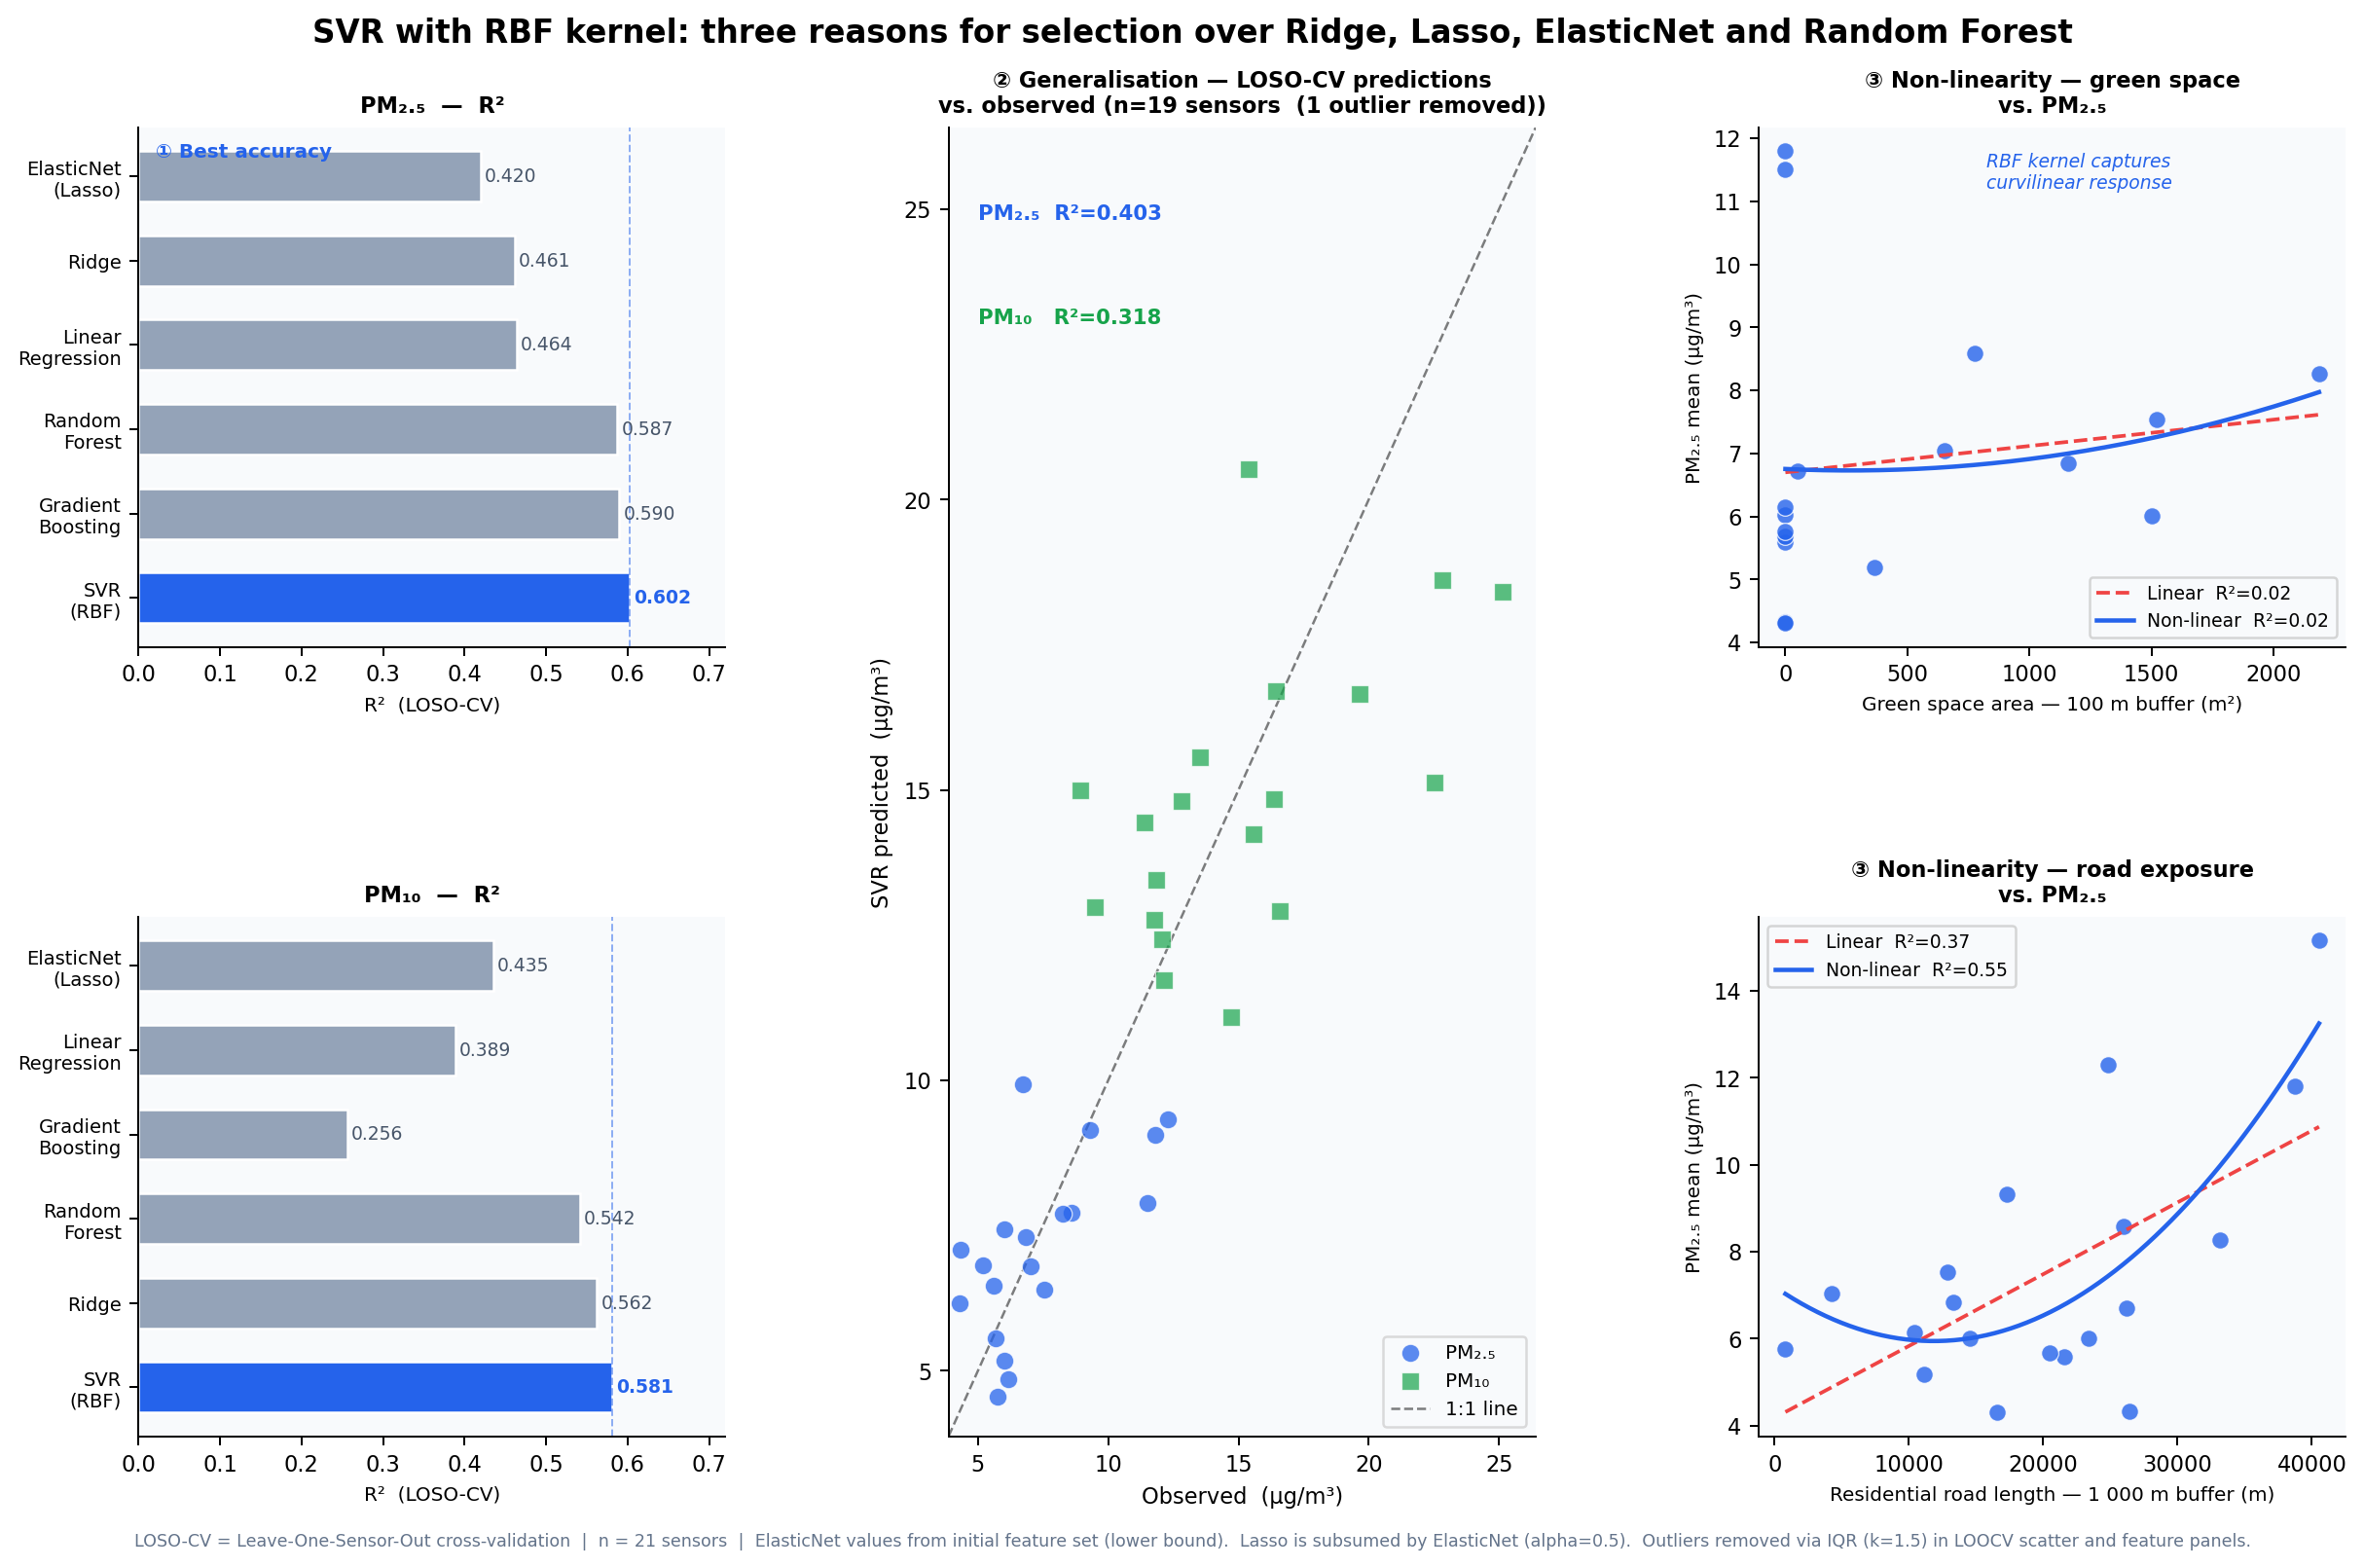

Recreate this plot in Python.
"""
Figure: Three reasons SVR-RBF was selected over Ridge, Lasso, ElasticNet and Random Forest.
Sources:
  - Model comparison: docs/08_lur_improvement_session.md (Section 8, same feature set)
  - LOOCV predictions: data/processed/loocv_results.csv
  - LUR features: data/interim/lur_features.csv
"""
from pathlib import Path
import numpy as np
import pandas as pd
import matplotlib.pyplot as plt
import matplotlib.gridspec as gridspec
from matplotlib.lines import Line2D
from sklearn.linear_model import LinearRegression
from sklearn.preprocessing import PolynomialFeatures
from sklearn.pipeline import make_pipeline
from sklearn.metrics import r2_score

ROOT = Path(__file__).resolve().parents[2]
OUT  = ROOT / "outputs" / "figures"

# ── DATA ──────────────────────────────────────────────────────────────────────

# A: Model comparison (from 08_lur_improvement_session.md §8, same LOSO-CV run)
models_pm25 = {
    "SVR\n(RBF)":          (0.6020, 2.232),
    "Gradient\nBoosting":  (0.5898, 2.266),
    "Random\nForest":      (0.5871, 2.273),
    "Linear\nRegression":  (0.4638, 2.590),
    "Ridge":               (0.4612, 2.597),
    # ElasticNet from model_comparison.csv (earlier feature set — lower bound)
    "ElasticNet\n(Lasso)": (0.4196, 2.695),
}
models_pm10 = {
    "SVR\n(RBF)":          (0.5809, 3.512),
    "Ridge":               (0.5623, 3.590),
    "Random\nForest":      (0.5416, 3.673),
    # Not evaluated in same run for PM10; GB shown from model_comparison.csv
    "Gradient\nBoosting":  (0.2562, 4.774),
    "Linear\nRegression":  (0.3887, 4.328),
    "ElasticNet\n(Lasso)": (0.4351, 4.161),
}

# B: LOOCV predictions — filter IQR outliers per target
loocv_raw = pd.read_csv(ROOT / "data" / "processed" / "loocv_results.csv")

def iqr_mask(series, k=1.5):
    q1, q3 = series.quantile(0.25), series.quantile(0.75)
    return series <= q3 + k * (q3 - q1)

loocv = loocv_raw[
    iqr_mask(loocv_raw["observed_pm25"]) & iqr_mask(loocv_raw["predicted_pm25"]) &
    iqr_mask(loocv_raw["observed_pm10"]) & iqr_mask(loocv_raw["predicted_pm10"])
].copy()
n_dropped = len(loocv_raw) - len(loocv)

# C: LUR features — green space (buffer 100m) and residential roads (buffer 1000m)
lur = pd.read_csv(ROOT / "data" / "interim" / "lur_features.csv")
feat_100_raw  = lur[lur["buffer_m"] == 100][["sensor_id","landuse_green_m2","PM2.5","PM10"]].dropna()
feat_1000_raw = lur[lur["buffer_m"] == 1000][["sensor_id","road_length_residential_m","PM2.5","PM10"]].dropna()

feat_100  = feat_100_raw[iqr_mask(feat_100_raw["landuse_green_m2"])].copy()
feat_1000 = feat_1000_raw[iqr_mask(feat_1000_raw["road_length_residential_m"])].copy()

# ── STYLE ─────────────────────────────────────────────────────────────────────
BLUE   = "#2563eb"   # SVR
GREY   = "#94a3b8"   # others
RED    = "#ef4444"
GREEN  = "#16a34a"
BG     = "#f8fafc"

plt.rcParams.update({
    "font.family":  "DejaVu Sans",
    "font.size":    9,
    "axes.spines.top":    False,
    "axes.spines.right":  False,
    "axes.facecolor":     BG,
    "figure.facecolor":   "white",
})

fig = plt.figure(figsize=(14, 9))
fig.suptitle(
    "SVR with RBF kernel: three reasons for selection over Ridge, Lasso, ElasticNet and Random Forest",
    fontsize=13, fontweight="bold", y=0.98
)

gs = gridspec.GridSpec(2, 3, figure=fig, hspace=0.52, wspace=0.38,
                       left=0.07, right=0.97, top=0.91, bottom=0.08)

# ── PANEL A1: R² comparison — PM2.5 ──────────────────────────────────────────
ax_a1 = fig.add_subplot(gs[0, 0])
names  = list(models_pm25.keys())
r2s    = [v[0] for v in models_pm25.values()]
colors = [BLUE if "SVR" in n else GREY for n in names]
bars   = ax_a1.barh(names, r2s, color=colors, edgecolor="white", height=0.6)
ax_a1.axvline(r2s[0], color=BLUE, linestyle="--", linewidth=0.8, alpha=0.5)
for bar, val in zip(bars, r2s):
    ax_a1.text(val + 0.005, bar.get_y() + bar.get_height()/2,
               f"{val:.3f}", va="center", fontsize=7.5,
               color=BLUE if val == r2s[0] else "#475569", fontweight="bold" if val == r2s[0] else "normal")
ax_a1.set_xlim(0, 0.72)
ax_a1.set_xlabel("R²  (LOSO-CV)", fontsize=8)
ax_a1.set_title("PM₂.₅  —  R²", fontsize=9, fontweight="bold")
ax_a1.tick_params(axis="y", labelsize=7.8)
ax_a1.annotate("① Best accuracy", xy=(0.03, 0.97), xycoords="axes fraction",
               fontsize=8, color=BLUE, fontweight="bold", va="top")

# ── PANEL A2: R² comparison — PM10 ───────────────────────────────────────────
ax_a2 = fig.add_subplot(gs[1, 0])
names10 = list(models_pm10.keys())
r2s10   = [v[0] for v in models_pm10.values()]
colors10 = [BLUE if "SVR" in n else GREY for n in names10]
bars10 = ax_a2.barh(names10, r2s10, color=colors10, edgecolor="white", height=0.6)
ax_a2.axvline(r2s10[0], color=BLUE, linestyle="--", linewidth=0.8, alpha=0.5)
for bar, val in zip(bars10, r2s10):
    ax_a2.text(val + 0.005, bar.get_y() + bar.get_height()/2,
               f"{val:.3f}", va="center", fontsize=7.5,
               color=BLUE if val == r2s10[0] else "#475569", fontweight="bold" if val == r2s10[0] else "normal")
ax_a2.set_xlim(0, 0.72)
ax_a2.set_xlabel("R²  (LOSO-CV)", fontsize=8)
ax_a2.set_title("PM₁₀  —  R²", fontsize=9, fontweight="bold")
ax_a2.tick_params(axis="y", labelsize=7.8)

# ── PANEL B: LOOCV scatter ────────────────────────────────────────────────────
ax_b = fig.add_subplot(gs[:, 1])
obs25  = loocv["observed_pm25"]
pred25 = loocv["predicted_pm25"]
obs10  = loocv["observed_pm10"]
pred10 = loocv["predicted_pm10"]

ax_b.scatter(obs25, pred25, color=BLUE, alpha=0.75, s=55, label="PM₂.₅", zorder=3, edgecolors="white", linewidths=0.5)
ax_b.scatter(obs10, pred10, color=GREEN, alpha=0.70, s=55, marker="s", label="PM₁₀", zorder=3, edgecolors="white", linewidths=0.5)

# 1:1 line
all_vals = np.concatenate([obs25, pred25, obs10, pred10])
lims = [all_vals.min() * 0.9, all_vals.max() * 1.05]
ax_b.plot(lims, lims, "k--", linewidth=1, alpha=0.5, label="1:1 line")

# R² annotations
r2_25 = r2_score(obs25, pred25)
r2_10 = r2_score(obs10, pred10)
ax_b.text(0.05, 0.93, f"PM₂.₅  R²={r2_25:.3f}", transform=ax_b.transAxes,
          color=BLUE, fontsize=8.5, fontweight="bold")
ax_b.text(0.05, 0.85, f"PM₁₀   R²={r2_10:.3f}", transform=ax_b.transAxes,
          color=GREEN, fontsize=8.5, fontweight="bold")

ax_b.set_xlim(lims); ax_b.set_ylim(lims)
ax_b.set_xlabel("Observed  (µg/m³)", fontsize=9)
ax_b.set_ylabel("SVR predicted  (µg/m³)", fontsize=9)
dropped_str = f"  ({n_dropped} outlier{'s' if n_dropped!=1 else ''} removed)" if n_dropped else ""
ax_b.set_title(f"② Generalisation — LOSO-CV predictions\nvs. observed (n={len(loocv)} sensors{dropped_str})", fontsize=9, fontweight="bold")
ax_b.legend(fontsize=8, framealpha=0.7)

# ── PANEL C1: Green space non-linearity ───────────────────────────────────────
ax_c1 = fig.add_subplot(gs[0, 2])
x_g = feat_100["landuse_green_m2"].values
y_g = feat_100["PM2.5"].values
ax_c1.scatter(x_g, y_g, color=BLUE, s=50, zorder=3, alpha=0.8, edgecolors="white", linewidths=0.5)

x_line = np.linspace(x_g.min(), x_g.max(), 200).reshape(-1,1)
# Linear
lin = LinearRegression().fit(x_g.reshape(-1,1), y_g)
# Polynomial (proxy for non-linear / RBF behaviour)
poly3 = make_pipeline(PolynomialFeatures(2), LinearRegression())
poly3.fit(x_g.reshape(-1,1), y_g)

ax_c1.plot(x_line, lin.predict(x_line), color=RED, linewidth=1.5,
           linestyle="--", label=f"Linear  R²={r2_score(y_g, lin.predict(x_g.reshape(-1,1))):.2f}", zorder=4)
ax_c1.plot(x_line, poly3.predict(x_line), color=BLUE, linewidth=1.8,
           label=f"Non-linear  R²={r2_score(y_g, poly3.predict(x_g.reshape(-1,1))):.2f}", zorder=5)

ax_c1.set_xlabel("Green space area — 100 m buffer (m²)", fontsize=8)
ax_c1.set_ylabel("PM₂.₅ mean (µg/m³)", fontsize=8)
ax_c1.set_title("③ Non-linearity — green space\nvs. PM₂.₅", fontsize=9, fontweight="bold")
ax_c1.legend(fontsize=7.5, framealpha=0.8)
ax_c1.annotate("RBF kernel captures\ncurvilinear response",
               xy=(x_g.max()*0.55, y_g.max()*0.95), fontsize=7.5, color=BLUE,
               ha="center", style="italic")

# ── PANEL C2: Road length non-linearity ──────────────────────────────────────
ax_c2 = fig.add_subplot(gs[1, 2])
x_r = feat_1000["road_length_residential_m"].values
y_r = feat_1000["PM2.5"].values
ax_c2.scatter(x_r, y_r, color=BLUE, s=50, zorder=3, alpha=0.8, edgecolors="white", linewidths=0.5)

x_rline = np.linspace(x_r.min(), x_r.max(), 200).reshape(-1,1)
lin_r  = LinearRegression().fit(x_r.reshape(-1,1), y_r)
poly_r = make_pipeline(PolynomialFeatures(2), LinearRegression())
poly_r.fit(x_r.reshape(-1,1), y_r)

ax_c2.plot(x_rline, lin_r.predict(x_rline), color=RED, linewidth=1.5,
           linestyle="--", label=f"Linear  R²={r2_score(y_r, lin_r.predict(x_r.reshape(-1,1))):.2f}", zorder=4)
ax_c2.plot(x_rline, poly_r.predict(x_rline), color=BLUE, linewidth=1.8,
           label=f"Non-linear  R²={r2_score(y_r, poly_r.predict(x_r.reshape(-1,1))):.2f}", zorder=5)

ax_c2.set_xlabel("Residential road length — 1 000 m buffer (m)", fontsize=8)
ax_c2.set_ylabel("PM₂.₅ mean (µg/m³)", fontsize=8)
ax_c2.set_title("③ Non-linearity — road exposure\nvs. PM₂.₅", fontsize=9, fontweight="bold")
ax_c2.legend(fontsize=7.5, framealpha=0.8)

# ── FOOTNOTE ─────────────────────────────────────────────────────────────────
fig.text(0.5, 0.01,
         "LOSO-CV = Leave-One-Sensor-Out cross-validation  |  n = 21 sensors  |  "
         "ElasticNet values from initial feature set (lower bound).  "
         "Lasso is subsumed by ElasticNet (alpha=0.5).  "
         "Outliers removed via IQR (k=1.5) in LOOCV scatter and feature panels.",
         ha="center", fontsize=7, color="#64748b")

out_path = OUT / "svr_justification.png"
fig.savefig(out_path, dpi=180, bbox_inches="tight")
print(f"Saved: {out_path}")
